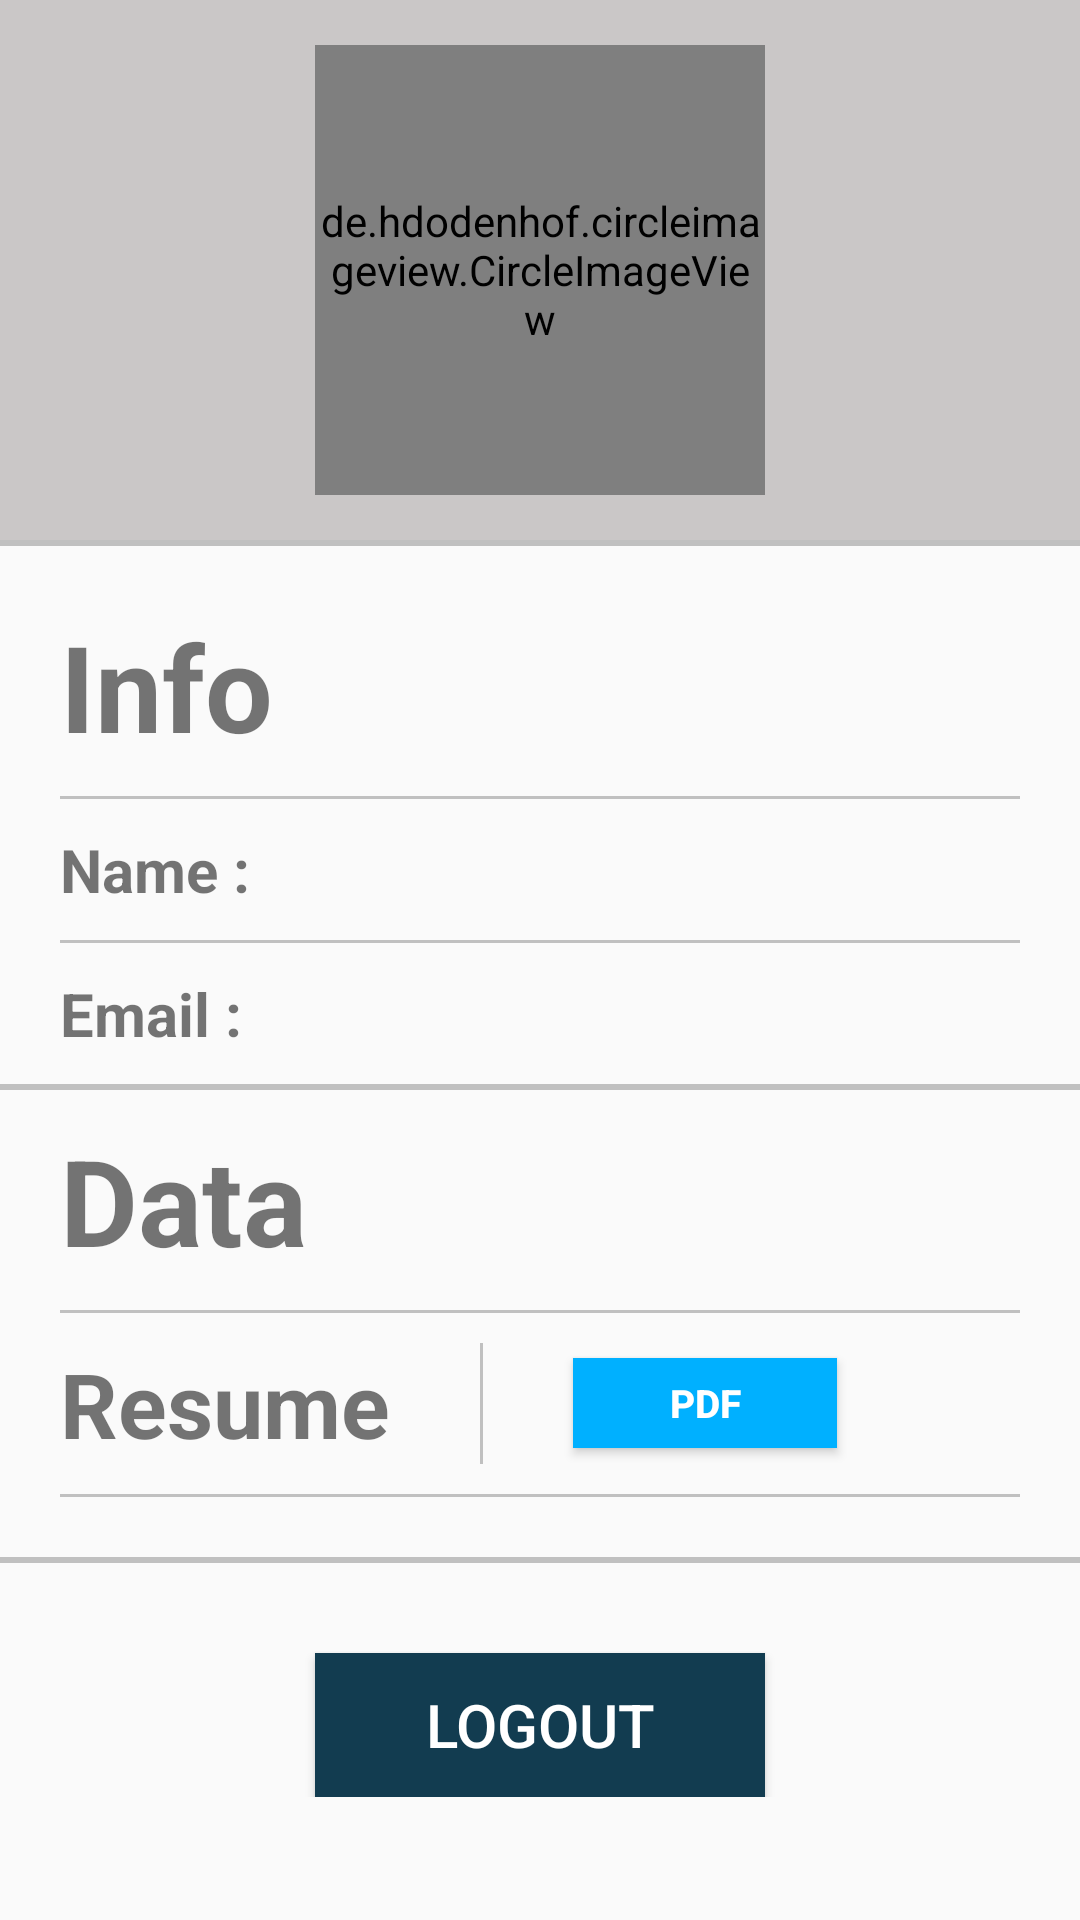

Android layout source for this screen:
<!-- AndroidManifest.xml: application theme AppTheme -->
<!-- res/layout/fragment_account.xml -->
<?xml version="1.0" encoding="utf-8"?>
<ScrollView xmlns:tools="http://schemas.android.com/tools"
    android:layout_height="match_parent"
    android:layout_width="match_parent"
    android:id="@+id/id_account_fragment"
    xmlns:android="http://schemas.android.com/apk/res/android" >

<LinearLayout
    android:layout_width="match_parent"
    android:layout_height="wrap_content"
    android:orientation="vertical"
    tools:context=".Fragments.AccountFragment">

    
    <LinearLayout
        android:id="@+id/pImage_background"
        android:layout_width="match_parent"
        android:layout_height="180dp"
        android:layout_weight="3.5"
        android:gravity="center"
        android:background="#CAC7C7"
        >
        <de.hdodenhof.circleimageview.CircleImageView
            android:id="@+id/profile_id"
            android:layout_width="150dp"
            android:layout_height="150dp"
            android:background="@drawable/image_icon"
            />
    </LinearLayout>
    <View
        android:layout_width="match_parent"
        android:layout_height="2dp"
        android:background="#c0c0c0"/>
    <LinearLayout
        android:layout_width="match_parent"
        android:layout_height="wrap_content"
        android:layout_weight="6.5"
        android:layout_marginTop="20dp"
        android:layout_marginLeft="20dp"
        android:layout_marginRight="20dp"
        android:orientation="vertical"
        >
        <TextView
            android:layout_width="wrap_content"
            android:layout_height="wrap_content"
            android:text="Info"
            android:textSize="40sp"
            android:textStyle="bold"
            />
        <View
            android:layout_width="match_parent"
            android:layout_height="1dp"
            android:layout_marginTop="10dp"
            android:background="#c0c0c0"/>
        <LinearLayout
            android:layout_width="match_parent"
            android:layout_height="wrap_content"
            android:orientation="horizontal"
            android:layout_marginTop="10dp"
            >
        <TextView
            android:layout_width="wrap_content"
            android:layout_height="wrap_content"

            android:text="Name : "
            android:textSize="20sp"
            android:textStyle="bold"
            />
            <TextView
                android:layout_width="wrap_content"
                android:layout_height="wrap_content"
                android:layout_marginLeft="10dp"
                android:layout_marginRight="10dp"
                android:textSize="15sp"
                />

        </LinearLayout>
        <View
            android:layout_width="match_parent"
            android:layout_height="1dp"
            android:layout_marginTop="10dp"
            android:background="#c0c0c0"/>
        <LinearLayout
            android:layout_width="match_parent"
            android:layout_height="wrap_content"
            android:orientation="horizontal"
            android:layout_marginTop="10dp"
            >
            <TextView
                android:layout_width="wrap_content"
                android:layout_height="wrap_content"

                android:text="Email : "
                android:textSize="20sp"
                android:textStyle="bold"
                />
            <TextView
                android:layout_width="wrap_content"
                android:layout_height="wrap_content"
                android:layout_marginLeft="10dp"
                android:layout_marginRight="10dp"
                android:textSize="15sp"
                />

        </LinearLayout>

    </LinearLayout>
    <View
        android:layout_width="match_parent"
        android:layout_height="2dp"
        android:layout_marginTop="10dp"
        android:background="#c0c0c0"/>
    <LinearLayout
        android:layout_width="match_parent"
        android:layout_height="wrap_content"
        android:layout_marginTop="10dp"
        android:layout_marginLeft="20dp"
        android:layout_marginRight="20dp"
        android:orientation="vertical"
        >
        <TextView
            android:layout_width="wrap_content"
            android:layout_height="wrap_content"
            android:text="Data"
            android:textSize="40sp"
            android:textStyle="bold"
            />
        <View
            android:layout_width="match_parent"
            android:layout_height="1dp"
            android:layout_marginTop="10dp"
            android:background="#c0c0c0"/>
        <LinearLayout
            android:layout_width="match_parent"
            android:layout_height="wrap_content"
            android:orientation="horizontal"
            android:layout_marginTop="10dp"
            >
            <TextView
                android:layout_width="wrap_content"
                android:layout_height="wrap_content"
                android:text="Resume"
                android:textSize="30sp"
                android:textStyle="bold"
                />
            <View
                android:layout_width="1dp"
                android:layout_height="match_parent"
                android:layout_marginLeft="30dp"
                android:layout_marginRight="30dp"
                android:background="#c0c0c0"/>

            <Button
                android:id="@+id/resume_button"
                android:layout_width="wrap_content"
                android:layout_height="30dp"
                android:background="@drawable/ripple"
                android:drawableRight="@drawable/download_icon"
                android:text="PDF"
                android:textColor="@color/white"
                android:textSize="13sp"
                android:textStyle="bold"
                android:layout_gravity="center"/>
        </LinearLayout>
        <View
            android:layout_width="match_parent"
            android:layout_height="1dp"
            android:layout_marginTop="10dp"
            android:background="#c0c0c0"/>

    </LinearLayout>
    <View
        android:layout_width="match_parent"
        android:layout_height="2dp"
        android:layout_marginTop="20dp"
        android:background="#c0c0c0"/>

<Button
    android:id="@+id/logout"
    android:layout_width="150dp"
    android:layout_height="wrap_content"
    android:text="LOGOUT"
    android:elevation="10dp"
    android:layout_gravity="center"
    android:layout_marginTop="30dp"
    android:background="@drawable/ripple_button"
    android:textColor="@color/white"
    android:textSize="20sp"
    />

</LinearLayout>
</ScrollView>
<!-- resources referenced by this layout -->
<resources>
  <color name="white">#ffffff</color>
  <!-- drawable image_icon (drawable-anydpi) -->
  <vector xmlns:android="http://schemas.android.com/apk/res/android"
      android:width="24dp"
      android:height="24dp"
      android:viewportWidth="24"
      android:viewportHeight="24"
      android:tint="#123C50"
      android:alpha="0.8">
    <path
        android:fillColor="@android:color/white"
        android:pathData="M12,2C6.48,2 2,6.48 2,12s4.48,10 10,10 10,-4.48 10,-10S17.52,2 12,2zM12,5c1.66,0 3,1.34 3,3s-1.34,3 -3,3 -3,-1.34 -3,-3 1.34,-3 3,-3zM12,19.2c-2.5,0 -4.71,-1.28 -6,-3.22 0.03,-1.99 4,-3.08 6,-3.08 1.99,0 5.97,1.09 6,3.08 -1.29,1.94 -3.5,3.22 -6,3.22z"/>
  </vector>
  <!-- drawable ripple (drawable) -->
  <?xml version="1.0" encoding="utf-8"?>
  <ripple
      xmlns:android="http://schemas.android.com/apk/res/android"
      android:color="?android:colorControlHighlight">
  
      <item android:id="@android:id/mask">
          <shape android:shape="rectangle">
              <solid android:color="?android:colorAccent" />
          </shape>
      </item>
  
      <item>
          <shape android:shape="rectangle">
              
              <solid android:color="#00B0FF" />
          </shape>
      </item>
  
  </ripple>
  <!-- drawable ripple_button (drawable) -->
  <?xml version="1.0" encoding="utf-8"?>
  <ripple
      xmlns:android="http://schemas.android.com/apk/res/android"
      android:color="?android:colorControlHighlight">
  
      <item android:id="@android:id/mask">
          <shape android:shape="rectangle">
              <solid android:color="?android:colorAccent" />
          </shape>
      </item>
  
      <item>
          <shape android:shape="rectangle">
              
              <solid android:color="@color/login_color" />
          </shape>
      </item>
  
  </ripple>
  <style name="AppTheme" parent="Theme.AppCompat.Light.NoActionBar">
              
              <item name="colorPrimary">@color/login_color</item>
              <item name="colorPrimaryDark">@color/white</item>
              <item name="colorAccent">@color/colorAccent</item>
              <item name="android:windowIsTranslucent">true</item>
              <item name="android:windowContentOverlay">@null</item>
              <item name="android:statusBarColor">@color/colorPrimaryDark</item>
          </style>
  <color name="login_color">#123C50</color>
  <color name="colorAccent">#D81B60</color>
  <color name="colorPrimaryDark">#00574B</color>
</resources>
